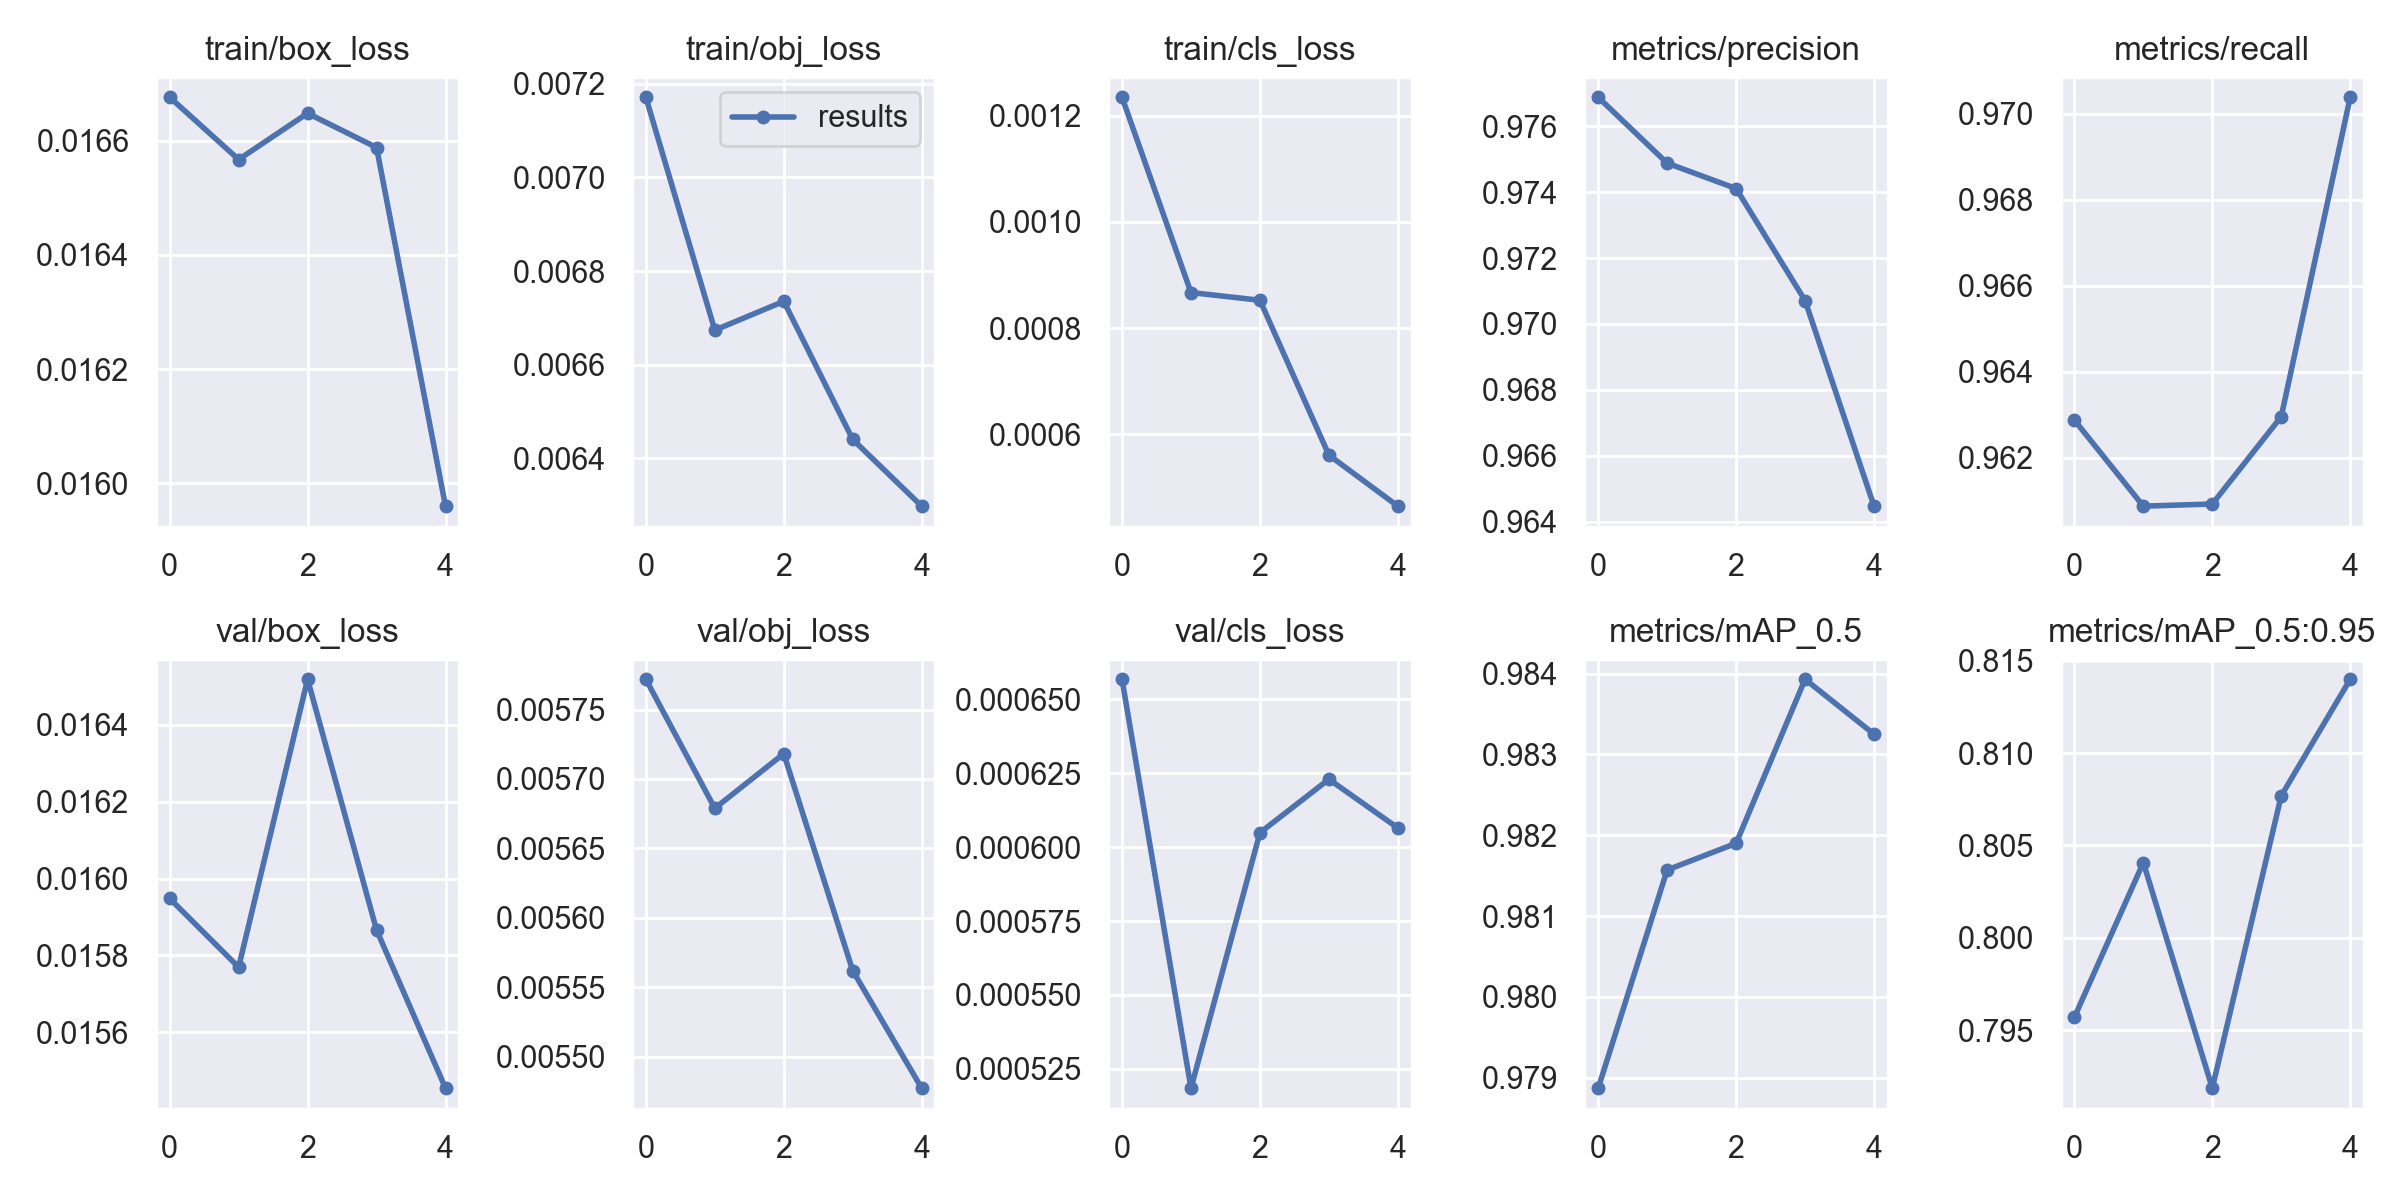

The file beside this chart, header and first rows:
epoch, train/box_loss, train/obj_loss, train/cls_loss, metrics/precision, metrics/recall, metrics/mAP_0.5, metrics/mAP_0.5:0.95, val/box_loss, val/obj_loss, val/cls_loss, x/lr0, x/lr1, x/lr2
0, 0.01668, 0.007171, 0.001235, 0.9769, 0.9629, 0.9789, 0.7957, 0.01595, 0.005772, 0.0006567, 0.00117, 0.00117, 0.08947
1, 0.01657, 0.006674, 0.0008672, 0.9749, 0.9609, 0.9816, 0.8041, 0.01577, 0.005679, 0.0005185, 0.002148, 0.002148, 0.07865
2, 0.01665, 0.006735, 0.0008526, 0.9741, 0.9609, 0.9819, 0.7919, 0.01652, 0.005718, 0.0006048, 0.002432, 0.002432, 0.06713
3, 0.01659, 0.00644, 0.0005612, 0.9707, 0.963, 0.9839, 0.8077, 0.01587, 0.005562, 0.0006229, 0.001935, 0.001935, 0.05484
4, 0.01596, 0.006298, 0.0004651, 0.9645, 0.9704, 0.9832, 0.814, 0.01545, 0.005477, 0.0006065, 0.001095, 0.001095, 0.0422
